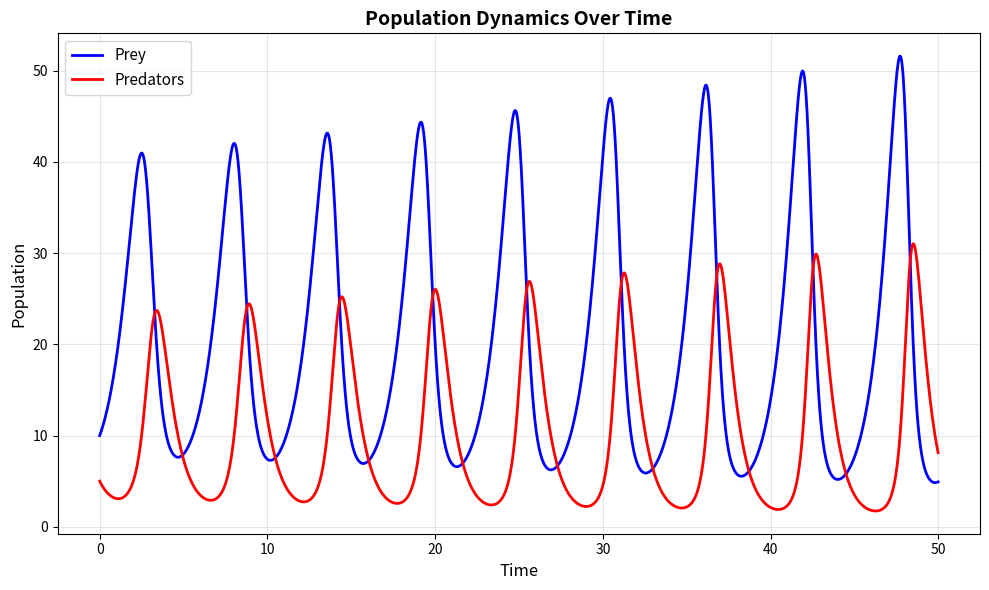
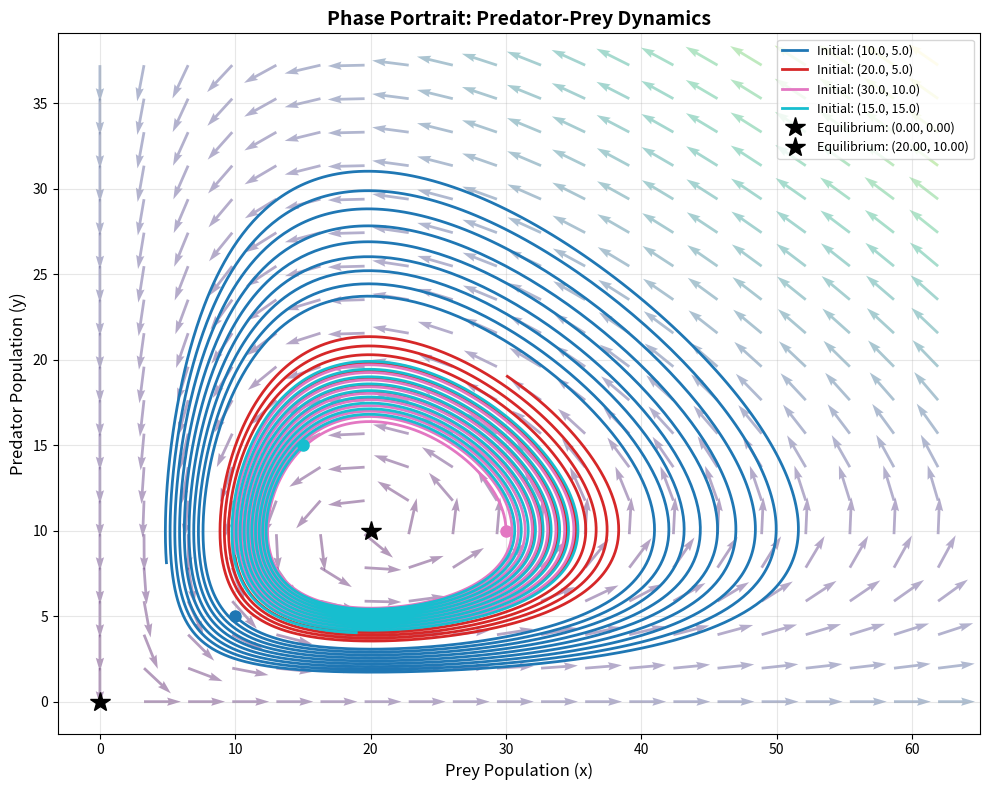
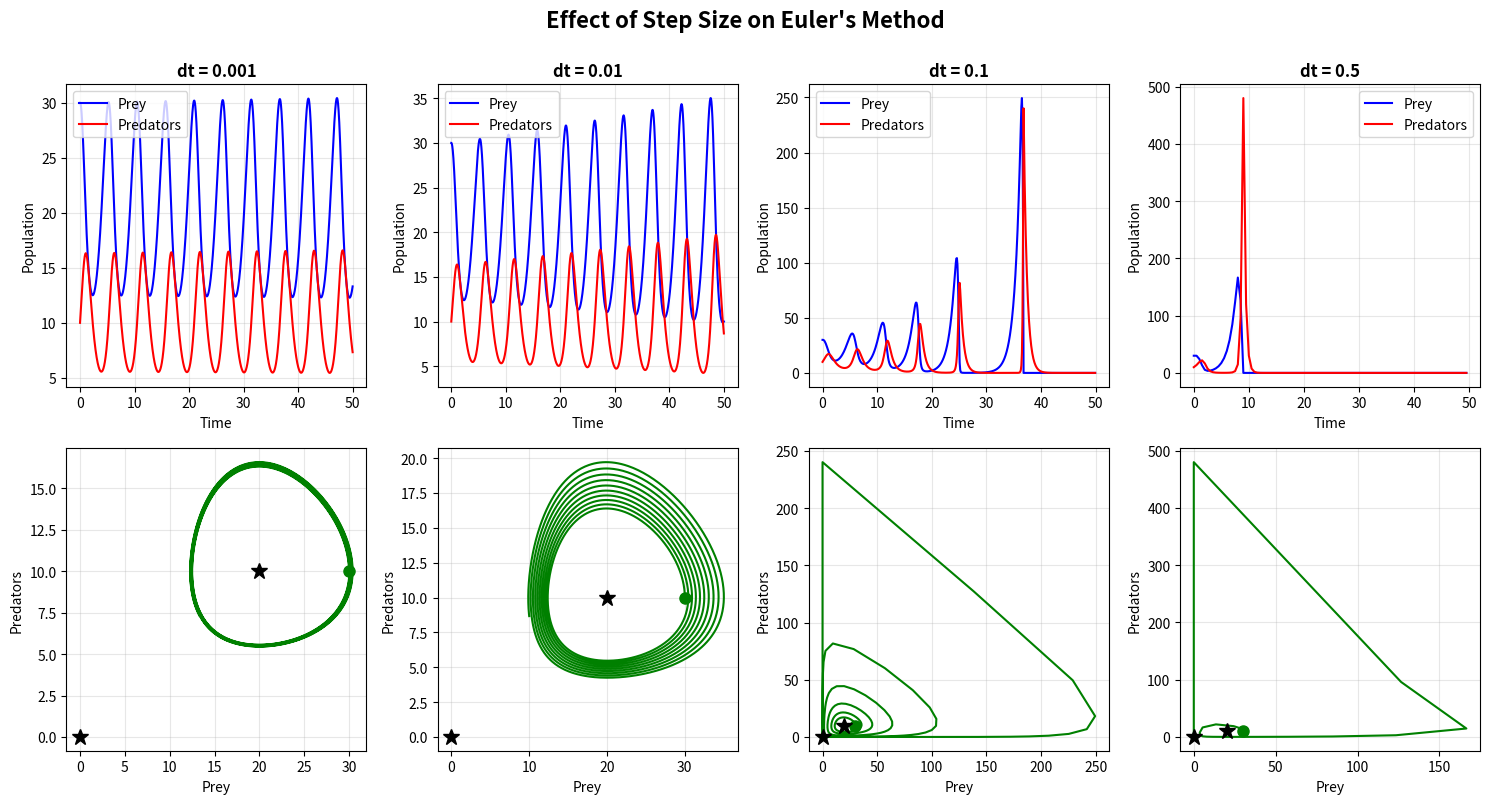

Here is the Python script that generated these plots, in order:
"""
Predator-Prey Dynamics Simulation using Lotka-Volterra Equations
[redacted]
"""

import numpy as np
import matplotlib.pyplot as plt
from matplotlib.patches import FancyArrowPatch


class LotkaVolterraModel:
    """
    Implements the Lotka-Volterra predator-prey model.

    
    Equations:
    dx/dt = α*x - β*x*y  (prey population)
    dy/dt = δ*x*y - γ*y  (predator population)

    Parameters:
    -----------
    alpha : float
        Prey birth rate
    beta : float
        Predation rate (how often predators catch prey)
    gamma : float
        Predator death rate
    delta : float
        Predator reproduction rate (based on eating prey)
    """

    def __init__(self, alpha, beta, gamma, delta):
        self.alpha = alpha  # prey birth rate
        self.beta = beta    # predation rate
        self.gamma = gamma  # predator death rate
        self.delta = delta  # predator reproduction rate

    def derivatives(self, x, y):
        """
        Calculate dx/dt and dy/dt at given populations.

        Parameters:
        -----------
        x : float
            Prey population
        y : float
            Predator population

        Returns:
        --------
        tuple : (dx/dt, dy/dt)
        """
        dxdt = self.alpha * x - self.beta * x * y
        dydt = self.delta * x * y - self.gamma * y
        return dxdt, dydt

    def euler_method(self, x0, y0, t_max, dt):
        """
        Solve the Lotka-Volterra equations using Euler's method.

        Parameters:
        -----------
        x0 : float
            Initial prey population
        y0 : float
            Initial predator population
        t_max : float
            Maximum time to simulate
        dt : float
            Time step size

        Returns:
        --------
        tuple : (t_array, x_array, y_array)
        """
        n_steps = int(t_max / dt)
        t = np.zeros(n_steps)
        x = np.zeros(n_steps)
        y = np.zeros(n_steps)

        # Initial conditions
        x[0] = x0
        y[0] = y0
        t[0] = 0

        # Euler's method iteration
        for i in range(1, n_steps):
            dxdt, dydt = self.derivatives(x[i-1], y[i-1])
            x[i] = x[i-1] + dt * dxdt
            y[i] = y[i-1] + dt * dydt
            t[i] = t[i-1] + dt

            # Prevent negative populations
            x[i] = max(0, x[i])
            y[i] = max(0, y[i])

        return t, x, y

    def equilibrium_points(self):
        """
        Calculate equilibrium points where dx/dt = 0 and dy/dt = 0.

        Returns:
        --------
        list of tuples : [(x1, y1), (x2, y2), ...]
        """
        # Extinction equilibrium
        eq1 = (0, 0)

        # Coexistence equilibrium
        # dx/dt = 0: α*x - β*x*y = 0 => x(α - β*y) = 0 => y = α/β
        # dy/dt = 0: δ*x*y - γ*y = 0 => y(δ*x - γ) = 0 => x = γ/δ
        eq2 = (self.gamma / self.delta, self.alpha / self.beta)

        return [eq1, eq2]

    def jacobian(self, x, y):
        """
        Calculate the Jacobian matrix at point (x, y).

        J = [[∂(dx/dt)/∂x, ∂(dx/dt)/∂y],
             [∂(dy/dt)/∂x, ∂(dy/dt)/∂y]]

        Parameters:
        -----------
        x : float
            Prey population
        y : float
            Predator population

        Returns:
        --------
        np.array : 2x2 Jacobian matrix
        """
        J = np.array([
            [self.alpha - self.beta * y, -self.beta * x],
            [self.delta * y, self.delta * x - self.gamma]
        ])
        return J

    def stability_analysis(self):
        """
        Perform stability analysis at equilibrium points.

        Returns:
        --------
        list of dicts : Information about each equilibrium point
        """
        equilibria = self.equilibrium_points()
        results = []

        for eq in equilibria:
            x_eq, y_eq = eq
            J = self.jacobian(x_eq, y_eq)
            eigenvalues = np.linalg.eigvals(J)

            # Determine stability
            real_parts = np.real(eigenvalues)
            imag_parts = np.imag(eigenvalues)

            if np.allclose(real_parts, 0):
                stability = "Center (neutral stability - periodic orbits)"
            elif np.all(real_parts < 0):
                stability = "Stable (attracting)"
            elif np.any(real_parts > 0):
                stability = "Unstable (repelling)"
            else:
                stability = "Unknown"

            results.append({
                'equilibrium': eq,
                'jacobian': J,
                'eigenvalues': eigenvalues,
                'stability': stability
            })

        return results


def plot_time_series(t, x, y, title="Population Dynamics Over Time"):
    """
    Plot prey and predator populations over time.
    """
    plt.figure(figsize=(10, 6))
    plt.plot(t, x, 'b-', label='Prey', linewidth=2)
    plt.plot(t, y, 'r-', label='Predators', linewidth=2)
    plt.xlabel('Time', fontsize=12)
    plt.ylabel('Population', fontsize=12)
    plt.title(title, fontsize=14, fontweight='bold')
    plt.legend(fontsize=11)
    plt.grid(True, alpha=0.3)
    plt.tight_layout()


def plot_phase_portrait(model, trajectories, show_vector_field=True):
    """
    Plot phase portrait (prey vs predator) with optional vector field.

    Parameters:
    -----------
    model : LotkaVolterraModel
        The model instance
    trajectories : list of tuples
        List of (t, x, y) tuples for different initial conditions
    show_vector_field : bool
        Whether to show the direction field
    """
    plt.figure(figsize=(10, 8))

    # Plot vector field
    if show_vector_field:
        x_range = np.linspace(0, max([max(x) for _, x, _ in trajectories]) * 1.2, 20)
        y_range = np.linspace(0, max([max(y) for _, _, y in trajectories]) * 1.2, 20)
        X, Y = np.meshgrid(x_range, y_range)

        dX = np.zeros_like(X)
        dY = np.zeros_like(Y)

        for i in range(X.shape[0]):
            for j in range(X.shape[1]):
                dxdt, dydt = model.derivatives(X[i, j], Y[i, j])
                dX[i, j] = dxdt
                dY[i, j] = dydt

        # Normalize arrows
        magnitude = np.sqrt(dX**2 + dY**2)
        magnitude[magnitude == 0] = 1  # Avoid division by zero
        dX_norm = dX / magnitude
        dY_norm = dY / magnitude

        plt.quiver(X, Y, dX_norm, dY_norm, magnitude,
                  alpha=0.4, cmap='viridis', scale=25)

    # Plot trajectories
    colors = plt.cm.tab10(np.linspace(0, 1, len(trajectories)))
    for idx, (t, x, y) in enumerate(trajectories):
        plt.plot(x, y, linewidth=2, color=colors[idx],
                label=f'Initial: ({x[0]:.1f}, {y[0]:.1f})')
        # Mark starting point
        plt.plot(x[0], y[0], 'o', color=colors[idx], markersize=8)

    # Plot equilibrium points
    equilibria = model.equilibrium_points()
    for eq in equilibria:
        plt.plot(eq[0], eq[1], 'k*', markersize=15,
                label=f'Equilibrium: ({eq[0]:.2f}, {eq[1]:.2f})')

    plt.xlabel('Prey Population (x)', fontsize=12)
    plt.ylabel('Predator Population (y)', fontsize=12)
    plt.title('Phase Portrait: Predator-Prey Dynamics', fontsize=14, fontweight='bold')
    plt.legend(fontsize=9, loc='best')
    plt.grid(True, alpha=0.3)
    plt.tight_layout()


def compare_step_sizes(model, x0, y0, t_max, step_sizes):
    """
    Compare the effect of different step sizes in Euler's method.
    """
    fig, axes = plt.subplots(2, len(step_sizes), figsize=(15, 8))

    for idx, dt in enumerate(step_sizes):
        t, x, y = model.euler_method(x0, y0, t_max, dt)

        # Time series plot
        axes[0, idx].plot(t, x, 'b-', label='Prey', linewidth=1.5)
        axes[0, idx].plot(t, y, 'r-', label='Predators', linewidth=1.5)
        axes[0, idx].set_title(f'dt = {dt}', fontweight='bold')
        axes[0, idx].set_xlabel('Time')
        axes[0, idx].set_ylabel('Population')
        axes[0, idx].legend()
        axes[0, idx].grid(True, alpha=0.3)

        # Phase portrait
        axes[1, idx].plot(x, y, 'g-', linewidth=1.5)
        axes[1, idx].plot(x[0], y[0], 'go', markersize=8)
        equilibria = model.equilibrium_points()
        for eq in equilibria:
            axes[1, idx].plot(eq[0], eq[1], 'k*', markersize=12)
        axes[1, idx].set_xlabel('Prey')
        axes[1, idx].set_ylabel('Predators')
        axes[1, idx].grid(True, alpha=0.3)

    plt.suptitle('Effect of Step Size on Euler\'s Method',
                 fontsize=16, fontweight='bold', y=1.00)
    plt.tight_layout()


def print_stability_analysis(model):
    """
    Print stability analysis results.
    """
    print("=" * 70)
    print("STABILITY ANALYSIS")
    print("=" * 70)

    results = model.stability_analysis()

    for i, result in enumerate(results, 1):
        print(f"\nEquilibrium Point {i}: {result['equilibrium']}")
        print("-" * 70)
        print("Jacobian Matrix:")
        print(result['jacobian'])
        print(f"\nEigenvalues: {result['eigenvalues']}")
        print(f"Stability: {result['stability']}")

    print("\n" + "=" * 70)


if __name__ == "__main__":
    # Default parameters (classic Lotka-Volterra)
    alpha = 1.0   # prey birth rate
    beta = 0.1    # predation rate
    gamma = 1.5   # predator death rate
    delta = 0.075 # predator reproduction rate

    # Create model
    model = LotkaVolterraModel(alpha, beta, gamma, delta)

    # Print stability analysis
    print_stability_analysis(model)

    # Simulation parameters
    t_max = 50.0
    dt = 0.01

    # Multiple initial conditions
    initial_conditions = [
        (10, 5),   # Low prey, low predators
        (20, 5),   # Medium prey, low predators
        (30, 10),  # High prey, medium predators
        (15, 15),  # Balanced populations
    ]

    # Generate trajectories
    trajectories = []
    for x0, y0 in initial_conditions:
        t, x, y = model.euler_method(x0, y0, t_max, dt)
        trajectories.append((t, x, y))

    # Plot 1: Time series for first initial condition
    t, x, y = trajectories[0]
    plot_time_series(t, x, y)

    # Plot 2: Phase portrait with multiple trajectories
    plot_phase_portrait(model, trajectories, show_vector_field=True)

    # Plot 3: Compare different step sizes
    step_sizes = [0.001, 0.01, 0.1, 0.5]
    compare_step_sizes(model, initial_conditions[2][0],
                      initial_conditions[2][1], t_max, step_sizes)

    plt.show()

    print("\nVisualization complete! Check the plots for:")
    print("1. Time series showing population cycles")
    print("2. Phase portrait with periodic orbits and vector field")
    print("3. Effect of different step sizes in Euler's method")
